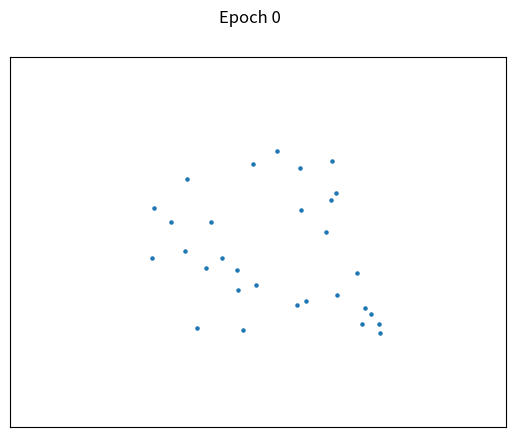
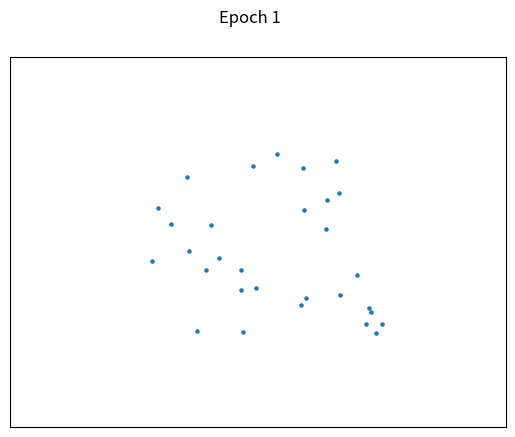
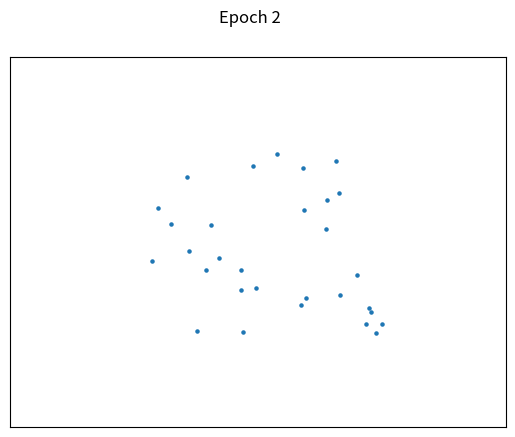
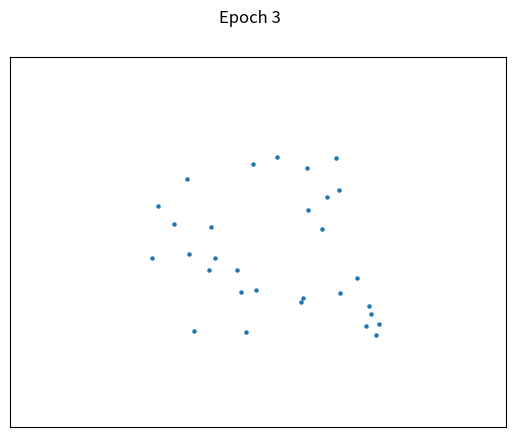
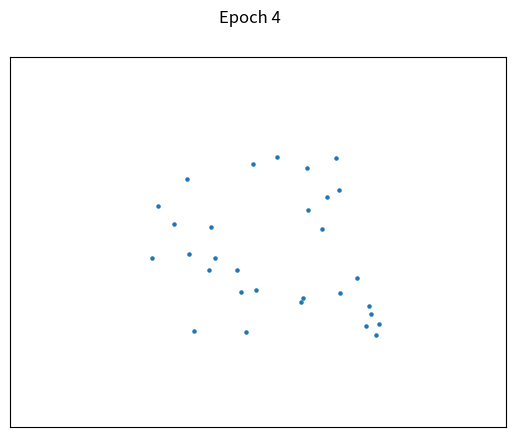
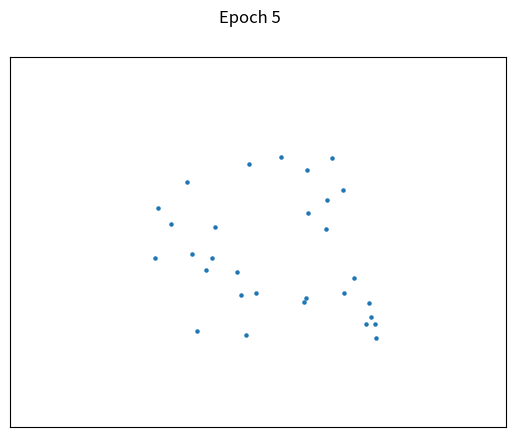
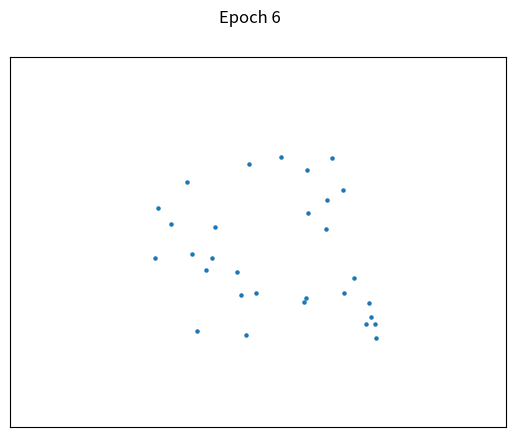
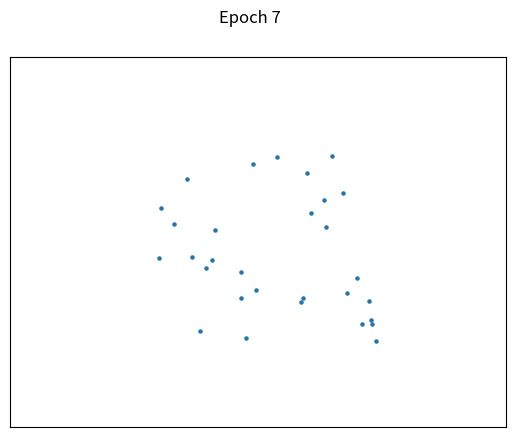
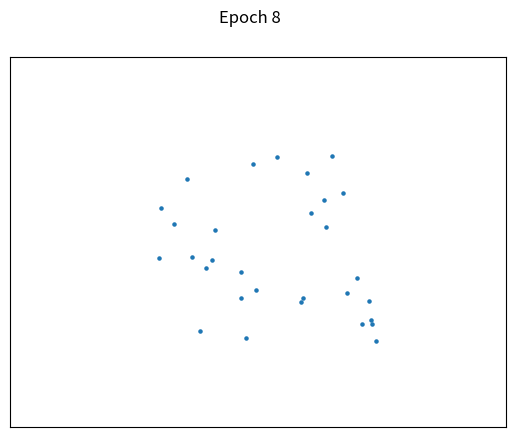
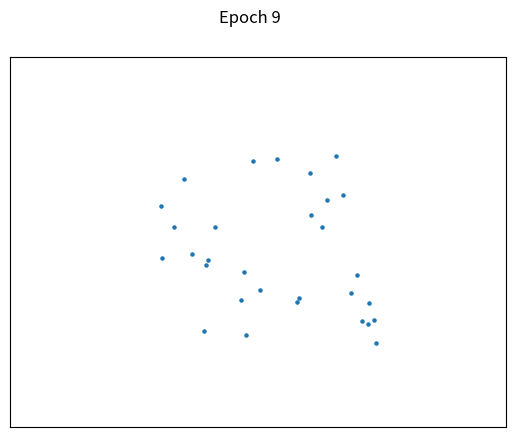
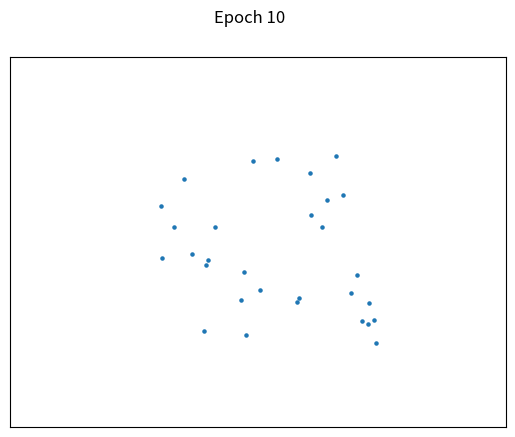
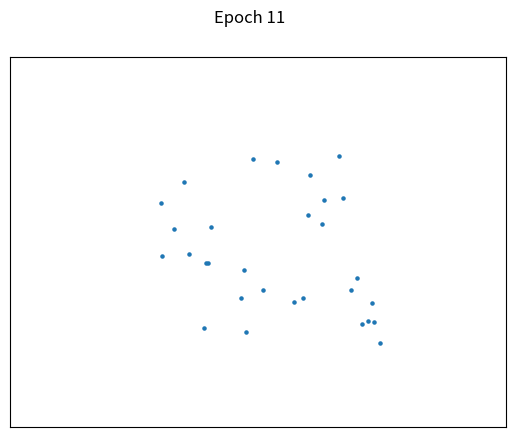
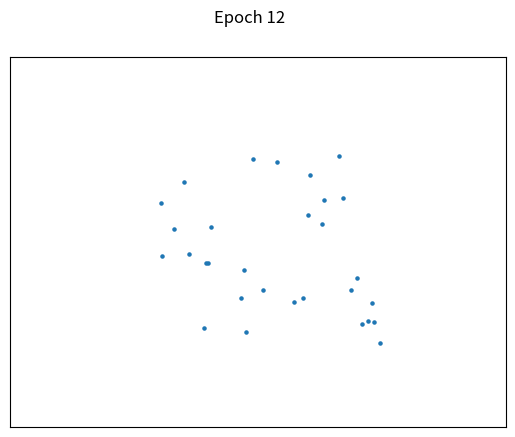
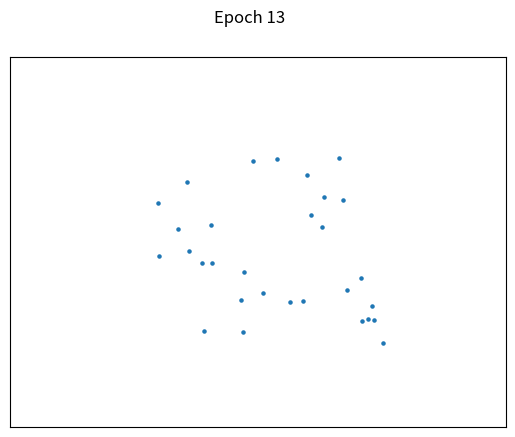
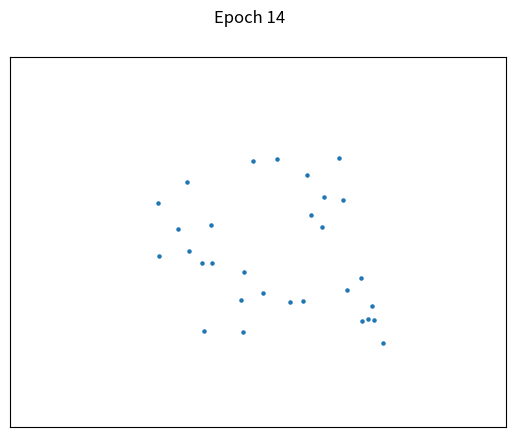
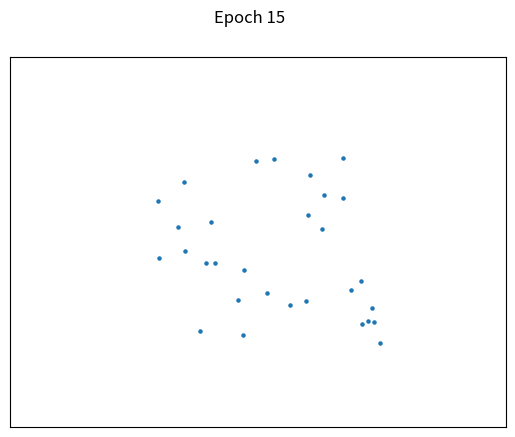

Source code (Python) for these figures, in order:
# -*- coding: utf-8 -*-
"""
Created on Sat Mar 20 01:35:25 2021

@author: liu
"""
import numpy as np
from matplotlib import pyplot as plt


def square_coord(n, vortex=True):
    """
    Generate coordinates of the contour on a square of size n.
    I did it at 3 am dont judge me.

    Parameters
    ----------
    n : int
        Size of the square.
    vortex : bool, optional
        whether to include the vertices. The default is True.

    Returns
    -------
    list of size-2 tuple
        (x,y) coordinates of the contour.

    """
    if n == 0:
        return [(0, 0)]
    if vortex:
        coords = [(n, n), (n, -n), (-n, n), (-n, -n)]
    else:
        coords = []
    for i in range(-n, n+1):
        if i == n or i == -n:
            continue
        coords.append((n, i))
        coords.append((i, n))
        coords.append((-n, i))
        coords.append((i, -n))
    return coords


def main(max_epoch):
    MAP_SIZE = 1000  # Dimension of the environment
    MAP_TEMP = 0     # Overall temp of the environment
    MAP_SINK = 1     # Rate of environment sinking heat
    RAD_SIZE = 20    # Temperature radiation size (square shape)
    PEN_SIZE = 5     # Penguin size (square shape)
    MOV_SIZE = 5     # Penguin moving size (only in four directions)
    POP_SIZE = 30    # Population size
    LIV_TEMP = 38    # Penguin surival temperature
    GET_TEMP = 0.01  # Penguins rate of getting temperature out of environment
    GEN_TEMP = 1     # Penguin rate of generating temperature in one epoch

    # Initialize the map with 2*MAP_SIZE and make the penguin group in center
    # I don't want to check boundary conditions lol
    pen_xs = np.random.choice(MAP_SIZE, POP_SIZE, replace=False) + MAP_SIZE / 2
    pen_xs = pen_xs.astype(np.int64)
    pen_ys = np.random.choice(MAP_SIZE, POP_SIZE, replace=False) + MAP_SIZE / 2
    pen_ys = pen_ys.astype(np.int64)
    # Initialize penguin temperature with normal temperature
    pen_temps = np.full(POP_SIZE, LIV_TEMP).astype(float)
    # Initialize map heatmap
    heatmap = np.full((2*MAP_SIZE, 2*MAP_SIZE), MAP_TEMP).astype(float)

    for epoch in range(max_epoch):
        """Sink the heat in the map
        """
        heatmap += (MAP_TEMP - heatmap)*MAP_SINK

        """Update heatmap with the penguins temp
        """
        for i in range(POP_SIZE):
            # Rule 1: grids with penguins has the penguin's temp
            for r in range(0, PEN_SIZE+1):
                for (dx, dy) in square_coord(r):
                    heatmap[pen_xs[i]+dx, pen_ys[i]+dy] += pen_temps[i]
            # Rule 2: grids around penguins has a linearly decaying temp field
            for r in range(PEN_SIZE+1, PEN_SIZE+RAD_SIZE+1):
                for (dx, dy) in square_coord(r):
                    heatmap[pen_xs[i]+dx, pen_ys[i]+dy] +=  \
                        pen_temps[i] * (1 - r / RAD_SIZE)

        """Update penguin position by surrounding temp
        Sum the total temperature on the penguin's four sides(corner excluded),
        then move towards/away from that direction depending if hot or cold
        """
        # Initialize a matrix that helps sample the surrounding temp, encoded
        # with direction info
        for i in range(POP_SIZE):
            ambient_temps = np.array([
                [1,  0, 0],  # on its east
                [-1, 0, 0],  # on its west
                [0,  1, 0],  # on its north
                [0, -1, 0],  # on its south
                ])
            for (dx, dy) in square_coord(PEN_SIZE, False):
                sense_temp = heatmap[pen_xs[i]+dx, pen_ys[i]+dy] + \
                    np.random.uniform(-1, 1)  # sensing has a slight error
                if dx == PEN_SIZE:
                    ambient_temps[0, 2] += sense_temp
                elif dx == -PEN_SIZE:
                    ambient_temps[1, 2] += sense_temp
                elif dy == PEN_SIZE:
                    ambient_temps[2, 2] += sense_temp
                elif dy == -PEN_SIZE:
                    ambient_temps[3, 2] += sense_temp
            # Penguin does not move if it's in a comfy temperature range
            if pen_temps[i] > LIV_TEMP - 2.0 and pen_temps[i] < LIV_TEMP + 2.0:
                continue
            else:
                # Sort the matrix by the last column
                ambient_temps = np.array(ambient_temps)
                ambient_temps = ambient_temps[np.argsort(ambient_temps[:, 2])]
            # Select the correct direction info
            if pen_temps[i] < LIV_TEMP:
                mov_x, mov_y = (ambient_temps[-1][0], ambient_temps[-1][1])
            elif pen_temps[i] > LIV_TEMP:
                mov_x, mov_y = (ambient_temps[0][0], ambient_temps[0][1])
            # Move the penguin by a direction, with a stride scaled with the
            # temp difference
            pen_xs[i] += mov_x*int(abs(pen_temps[i] - LIV_TEMP)/MOV_SIZE)
            pen_ys[i] += mov_y*int(abs(pen_temps[i] - LIV_TEMP)/MOV_SIZE)

        """Update penguin temperature based on heatmap and generate a tick of
        temp"""
        for i in range(POP_SIZE):
            pen_temps[i] = GET_TEMP * \
                heatmap[pen_xs[i], pen_ys[i]] - pen_temps[i]
            pen_temps[i] += GEN_TEMP

        """Plot the penguins
        """
        fig, ax = plt.subplots()
        ax.set_xlim((0, 2*MAP_SIZE))
        ax.set_xticks([])
        ax.set_ylim((0, 2*MAP_SIZE))
        ax.set_yticks([])
        ax.scatter(pen_xs, pen_ys, s=PEN_SIZE)
        fig.suptitle("Epoch {}".format(epoch))
        fig.savefig("Epoch_{}".format(epoch))
        fig.clf()
        # plt.show()


if __name__ == "__main__":
    main(200)
